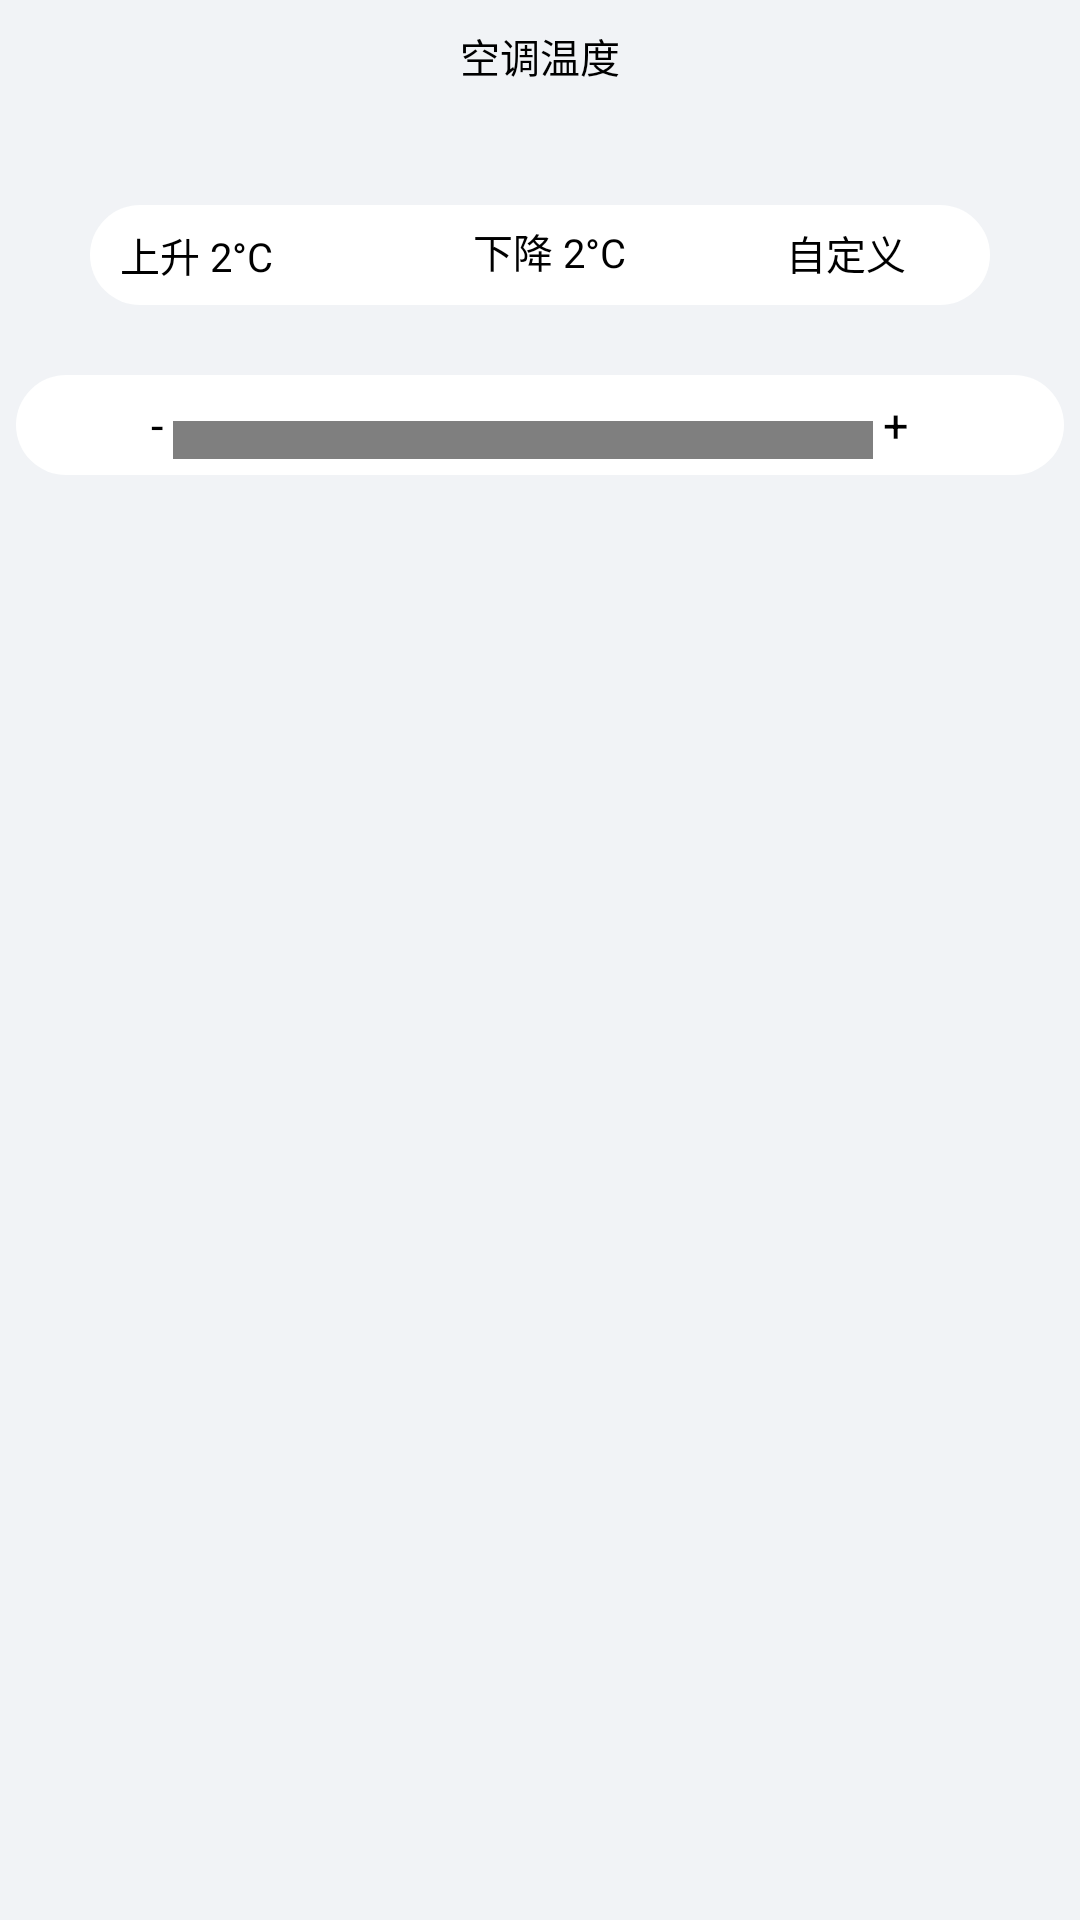

Android layout source for this screen:
<!-- AndroidManifest.xml: application theme Theme.QingJing01 -->
<!-- res/layout/dialog_temperature02.xml -->
<?xml version="1.0" encoding="utf-8"?>
<LinearLayout
    xmlns:app="http://schemas.android.com/apk/res-auto"
    xmlns:android="http://schemas.android.com/apk/res/android"
    android:layout_width="match_parent"
    android:layout_height="600px"
    android:orientation="vertical"
    android:background="#F1F3F6"
    android:layout_gravity="center"
    android:padding="16px">

    <TextView
        android:layout_width="wrap_content"
        android:layout_height="wrap_content"
        android:text="空调温度"
        android:textSize="40px"
        android:gravity="center"
        android:textColor="@color/black"
        android:layout_marginTop="10px"
        android:layout_gravity="center_horizontal"/>

    <LinearLayout
        android:layout_width="900px"
        android:layout_height="100px"
        android:orientation="horizontal"
        android:layout_gravity="center"
        android:background="@drawable/rounded_rectangle_bg"
        android:padding="10px"
        android:layout_marginTop="120px">

        <TextView
            android:id="@+id/shangsheng02"
            android:layout_width="wrap_content"
            android:layout_height="match_parent"
            android:text="上升 2°C"
            android:layout_marginLeft="20px"
            android:gravity="center"
            android:textColor="@color/black"
            android:textSize="40px"
            android:layout_gravity="center_horizontal"/>

        <TextView
            android:id="@+id/xiajiang02"
            android:layout_marginLeft="200px"
            android:layout_width="wrap_content"
            android:layout_height="match_parent"
            android:text="下降 2°C"
            android:textSize="40px"
            android:textColor="@color/black"
            android:gravity="center"
            android:layout_gravity="center_horizontal"
            android:layout_marginTop="8px"/>


        <TextView
            android:id="@+id/kongtiaowenduzidingyi"
            android:layout_width="wrap_content"
            android:layout_height="wrap_content"
            android:text="自定义"
            android:layout_marginLeft="160px"
            android:textColor="@color/black"
            android:layout_marginRight="20px"
            android:layout_marginTop="8px"
            android:textSize="40px"
            />
    </LinearLayout>

    <LinearLayout
        android:layout_width="match_parent"
        android:layout_height="100px"
        android:orientation="horizontal"
        android:background="@drawable/rounded_rectangle_bg"
        android:layout_gravity="center"
        android:padding="16px"
        android:layout_marginTop="70px"
        android:gravity="center">


        <TextView
            android:id="@+id/wendujian"
            android:layout_width="wrap_content"
            android:layout_height="wrap_content"
            android:text="-"
            android:layout_marginRight="10px"
            android:textColor="@color/black"
            android:textSize="45px"
            />

        <com.example.qingjing01.TemperatureSliderView
            android:id="@+id/temperatureSlider"
            android:layout_width="700px"
            android:layout_marginTop="20px"
            android:layout_height="wrap_content"
            android:padding="20dp"
            app:layout_constraintTop_toTopOf="parent"
            app:layout_constraintBottom_toBottomOf="parent"/>



        <TextView
            android:id="@+id/wendujia01"
            android:layout_width="wrap_content"
            android:layout_height="wrap_content"
            android:text="+"
            android:layout_marginLeft="10px"
            android:layout_marginRight="20px"
            android:textColor="@color/black"
            android:textSize="45px"
            />

    </LinearLayout>
</LinearLayout>
<!-- resources referenced by this layout -->
<resources>
  <color name="black">#000000</color>
  <!-- drawable rounded_rectangle_bg (drawable) -->
  <?xml version="1.0" encoding="utf-8"?>
  <shape xmlns:android="http://schemas.android.com/apk/res/android"
      android:shape="rectangle">
      
      <solid android:color="@color/white" />
      
      <corners android:radius="20dp" />
  </shape>
  <style name="Theme.QingJing01" parent="Theme.MaterialComponents.DayNight.NoActionBar.Bridge" />
  <color name="white">#FFFFFF</color>
</resources>
